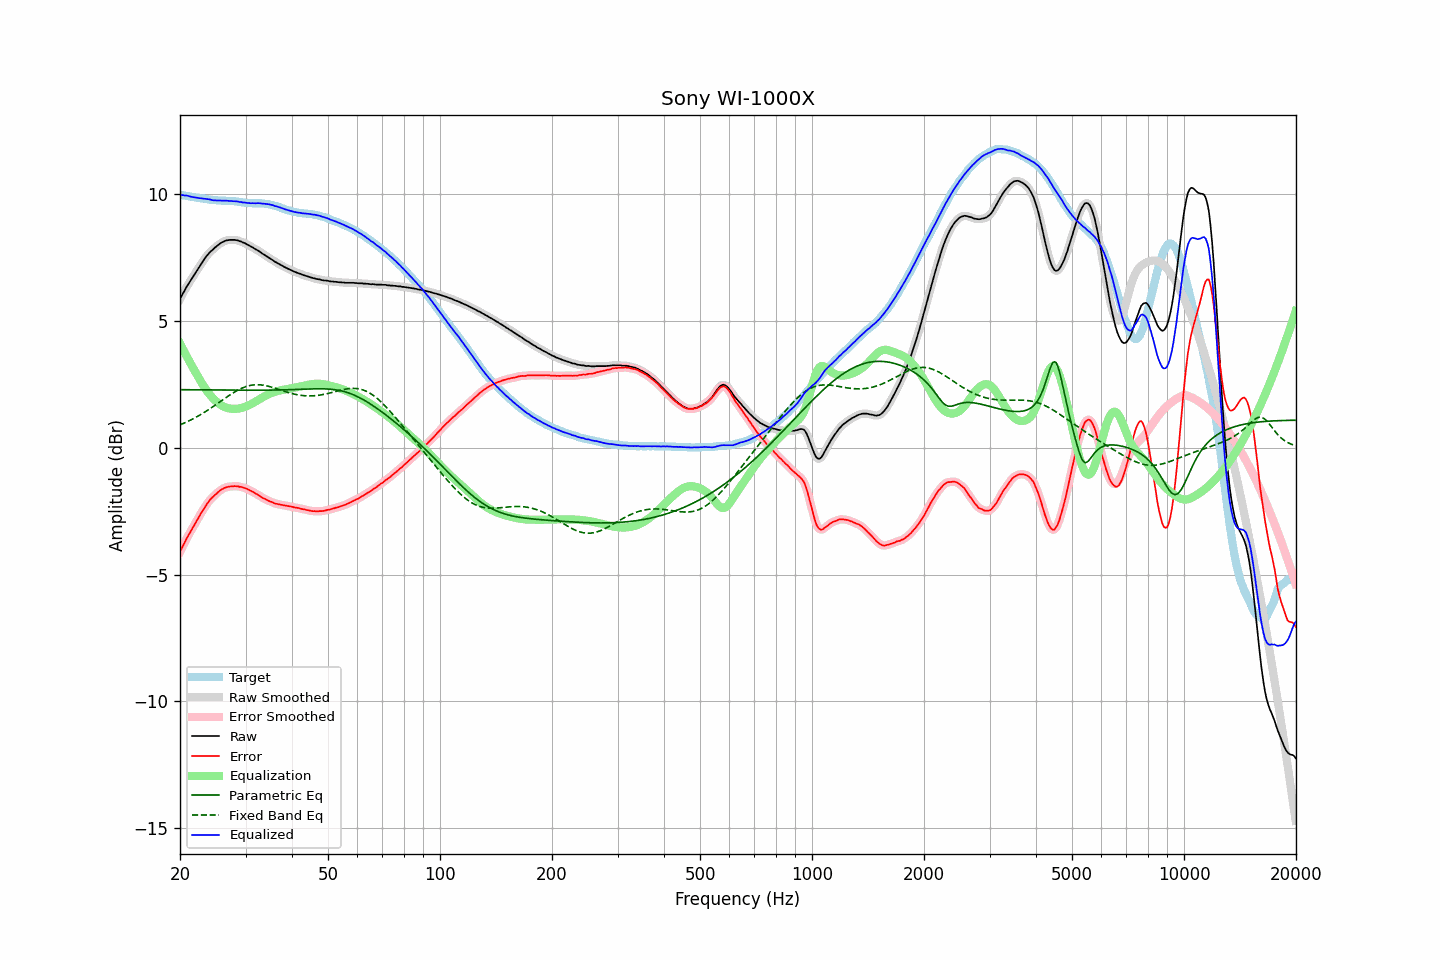

The file beside this chart, header and first rows:
frequency, raw, error, smoothed, error_smoothed, equalization, parametric_eq, fixed_band_eq, equalized_raw, equalized_smoothed, target
20.00, 5.85, -4.11, 5.85, -4.11, 4.10, 2.28, 0.89, 9.95, 9.94, 9.95
20.20, 5.97, -3.98, 5.97, -3.98, 3.97, 2.28, 0.92, 9.94, 9.94, 9.94
20.40, 6.09, -3.85, 6.09, -3.85, 3.85, 2.28, 0.95, 9.94, 9.94, 9.93
20.61, 6.19, -3.73, 6.20, -3.72, 3.73, 2.28, 0.97, 9.92, 9.93, 9.92
20.81, 6.32, -3.59, 6.31, -3.60, 3.61, 2.28, 1.00, 9.93, 9.92, 9.91
21.02, 6.42, -3.48, 6.42, -3.48, 3.49, 2.28, 1.03, 9.91, 9.91, 9.90
21.23, 6.52, -3.37, 6.52, -3.37, 3.37, 2.27, 1.06, 9.89, 9.89, 9.89
21.44, 6.62, -3.26, 6.62, -3.26, 3.26, 2.27, 1.09, 9.88, 9.87, 9.88
21.66, 6.72, -3.15, 6.72, -3.15, 3.15, 2.27, 1.13, 9.86, 9.86, 9.87
21.87, 6.82, -3.04, 6.82, -3.04, 3.04, 2.27, 1.16, 9.85, 9.85, 9.86
22.09, 6.92, -2.93, 6.92, -2.93, 2.92, 2.27, 1.19, 9.84, 9.84, 9.85
22.31, 7.02, -2.82, 7.02, -2.82, 2.81, 2.27, 1.23, 9.83, 9.83, 9.83
22.54, 7.11, -2.71, 7.12, -2.71, 2.71, 2.27, 1.27, 9.82, 9.82, 9.82
22.76, 7.22, -2.59, 7.22, -2.60, 2.60, 2.27, 1.30, 9.81, 9.81, 9.81
22.99, 7.32, -2.49, 7.31, -2.49, 2.49, 2.27, 1.34, 9.81, 9.81, 9.81
23.22, 7.41, -2.39, 7.41, -2.39, 2.39, 2.27, 1.38, 9.80, 9.80, 9.80
23.45, 7.50, -2.29, 7.49, -2.29, 2.30, 2.27, 1.42, 9.79, 9.79, 9.79
23.69, 7.58, -2.20, 7.58, -2.20, 2.21, 2.27, 1.46, 9.78, 9.78, 9.78
23.92, 7.65, -2.12, 7.65, -2.12, 2.12, 2.27, 1.50, 9.77, 9.77, 9.77
24.16, 7.72, -2.04, 7.71, -2.04, 2.05, 2.27, 1.54, 9.76, 9.76, 9.75
24.40, 7.77, -1.98, 7.77, -1.97, 1.97, 2.27, 1.59, 9.74, 9.75, 9.74
24.65, 7.83, -1.92, 7.83, -1.91, 1.91, 2.27, 1.63, 9.73, 9.74, 9.74
24.89, 7.89, -1.85, 7.88, -1.85, 1.85, 2.27, 1.67, 9.73, 9.73, 9.74
25.14, 7.94, -1.80, 7.94, -1.80, 1.79, 2.26, 1.72, 9.73, 9.73, 9.74
25.39, 7.99, -1.74, 7.99, -1.74, 1.74, 2.26, 1.76, 9.73, 9.73, 9.73
25.65, 8.04, -1.69, 8.03, -1.69, 1.69, 2.26, 1.81, 9.73, 9.73, 9.72
25.91, 8.08, -1.65, 8.07, -1.65, 1.65, 2.26, 1.85, 9.73, 9.73, 9.72
26.16, 8.11, -1.61, 8.11, -1.61, 1.62, 2.26, 1.90, 9.72, 9.73, 9.72
26.43, 8.14, -1.58, 8.13, -1.58, 1.59, 2.26, 1.94, 9.72, 9.72, 9.72
26.69, 8.16, -1.56, 8.15, -1.56, 1.56, 2.26, 1.98, 9.72, 9.72, 9.72
26.96, 8.17, -1.55, 8.17, -1.55, 1.55, 2.26, 2.03, 9.71, 9.71, 9.71
27.23, 8.18, -1.54, 8.17, -1.54, 1.53, 2.26, 2.07, 9.71, 9.71, 9.71
27.50, 8.18, -1.53, 8.18, -1.53, 1.53, 2.26, 2.11, 9.70, 9.70, 9.71
27.77, 8.18, -1.53, 8.18, -1.53, 1.52, 2.26, 2.15, 9.70, 9.70, 9.71
28.05, 8.18, -1.52, 8.18, -1.52, 1.52, 2.26, 2.19, 9.70, 9.70, 9.69
28.33, 8.17, -1.53, 8.17, -1.52, 1.53, 2.26, 2.22, 9.69, 9.69, 9.69
28.62, 8.16, -1.52, 8.15, -1.53, 1.53, 2.26, 2.26, 9.69, 9.68, 9.68
28.90, 8.13, -1.55, 8.13, -1.54, 1.54, 2.26, 2.29, 9.67, 9.67, 9.68
29.19, 8.12, -1.55, 8.11, -1.55, 1.55, 2.26, 2.32, 9.67, 9.66, 9.66
29.48, 8.08, -1.57, 8.08, -1.57, 1.57, 2.26, 2.35, 9.65, 9.65, 9.65
29.78, 8.06, -1.59, 8.06, -1.59, 1.59, 2.26, 2.38, 9.65, 9.65, 9.65
30.08, 8.03, -1.61, 8.02, -1.61, 1.62, 2.26, 2.40, 9.64, 9.64, 9.63
30.38, 7.99, -1.64, 7.99, -1.64, 1.64, 2.26, 2.42, 9.63, 9.63, 9.63
30.68, 7.96, -1.67, 7.95, -1.67, 1.67, 2.26, 2.43, 9.63, 9.63, 9.63
30.99, 7.92, -1.71, 7.92, -1.70, 1.70, 2.26, 2.45, 9.62, 9.62, 9.62
31.30, 7.89, -1.73, 7.88, -1.74, 1.74, 2.26, 2.46, 9.62, 9.62, 9.62
31.61, 7.85, -1.77, 7.85, -1.77, 1.77, 2.26, 2.47, 9.62, 9.62, 9.62
31.93, 7.81, -1.81, 7.81, -1.81, 1.81, 2.26, 2.47, 9.62, 9.62, 9.62
32.24, 7.78, -1.84, 7.77, -1.84, 1.85, 2.26, 2.47, 9.62, 9.62, 9.62
32.57, 7.74, -1.88, 7.74, -1.88, 1.88, 2.26, 2.47, 9.62, 9.62, 9.61
32.89, 7.70, -1.92, 7.69, -1.92, 1.92, 2.26, 2.47, 9.62, 9.62, 9.62
33.22, 7.65, -1.97, 7.65, -1.96, 1.96, 2.26, 2.46, 9.61, 9.61, 9.61
33.55, 7.61, -2.00, 7.61, -2.00, 2.00, 2.26, 2.45, 9.60, 9.60, 9.61
33.89, 7.57, -2.03, 7.57, -2.03, 2.03, 2.26, 2.44, 9.60, 9.60, 9.59
34.23, 7.53, -2.06, 7.53, -2.06, 2.06, 2.26, 2.43, 9.59, 9.59, 9.59
34.57, 7.49, -2.10, 7.49, -2.09, 2.09, 2.26, 2.41, 9.58, 9.58, 9.58
34.92, 7.45, -2.12, 7.45, -2.12, 2.12, 2.26, 2.40, 9.57, 9.57, 9.57
35.27, 7.41, -2.14, 7.41, -2.15, 2.15, 2.26, 2.38, 9.56, 9.55, 9.55
35.62, 7.37, -2.17, 7.36, -2.17, 2.17, 2.26, 2.36, 9.54, 9.54, 9.54
35.97, 7.32, -2.20, 7.32, -2.20, 2.19, 2.26, 2.34, 9.51, 9.52, 9.52
... 635 more rows
